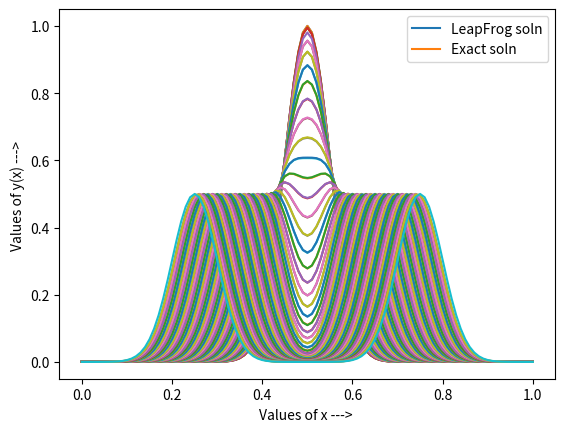

Recreate this plot in Python.
#Q. d^2u/dt^2 = c^2 * d^2u/dx^2, c^2 = 1, u(x,0) = e^(-200(x-0.5)^2) if 0<=x<=1 and 0 otherwise, u(0,t) = 0, u(1,t) = 0, du/dt(x,0) = 0, dx = 0.25,0.10,0.05, r = 0.5
# Leap Frog Scheme / CTCS (Central Time Central Space)


import math
import numpy as np
import matplotlib.pyplot as plt


# Thomas Algo for Block Tridiagonal System
def blockTDMA(a, b, c, d):
    
    n = len(b)
    
    """
    Solution of a linear system of algebraic equations with a
        Block-tri-diagonal matrix of coefficients using the Block-Thomas-algorithm.

    Arguments:
        a(array of 2*2 matrix): an array containing lower diagonal
        b(array of 2*2 matrix): an array containing main diagonal 
        c(array of 2*2 matrix): an array containing lower diagonal
        d(array of 2*2 matrix): right hand side of the system
    Returns:
        x(array of 2*1 matrix): solution array of the system
    """
    
    # elimination
    C_upd = []
    C_upd.append(np.matmul(np.linalg.inv(b[0]), c[0]))
    for i in range(1,n-1):
        C_upd.append(np.matmul(np.linalg.inv(b[i] - np.matmul(a[i],C_upd[i-1])), c[i]))
    
    D_upd = []
    D_upd.append(np.matmul(np.linalg.inv(b[0]), d[0]))
    for i in range(1,n):
        D_upd.append(np.matmul(np.linalg.inv(b[i] - np.matmul(a[i],C_upd[i-1])), d[i]-np.matmul(a[i], D_upd[i-1])))
    
    # back_substitution
    x = []
    x.append(np.array(D_upd[n-1]))
    for i in range(n-2,-1,-1):
        x.insert(0, np.array(D_upd[i] - np.matmul(C_upd[i], x[0])))

    #print(x)
    return x


# Thomas Algorithm for tridiagonal system of equations
def thomas (a, b, c, d):
    
    n = len(b)
    arr = np.zeros(n)
    
    """
    Solution of a linear system of algebraic equations with a
        tri-diagonal matrix of coefficients using the Thomas-algorithm.

    Arguments:
        a(array): an array containing lower diagonal (a[0] is not used)
        b(array): an array containing main diagonal 
        c(array): an array containing lower diagonal (c[-1] is not used)
        d(array): right hand side of the system
    Returns:
        x(array): solution array of the system
    """
    
    # elimination
    for k in range(1,n):
        val  = a[k]/b[k-1]
        b[k] = b[k] - c[k-1]*val
        d[k] = d[k] - d[k-1]*val
        
    # back_substitution
    val = d[n-1]/b[n-1]
    arr[n-1] = val
    for k in range(n-2,-1,-1):
        val = (d[k]-c[k]*val)/b[k]
        arr[k] = val
    
    return arr

def showResult(exact,res,st,h):
    x = []
    print("y at -> ")
    for i in range(len(res)):
        x.append(st+i*h)
        #print("x = ",'%.3f'%(st+i*h)," = ",'%.10f'%(res[i]))
    print()
    
    # Plotting the function
    plt.plot(x, res)
    # plot the exact solution also
    plt.plot(x, exact)
    plt.ylabel( 'Values of y(x) ---> ' )
    plt.xlabel( 'Values of x ---> ' )
    plt.legend(["LeapFrog soln","Exact soln"])
    
    plt.show()



def leapFrog(Y,Yprev,st,h,dt,r,c,t,N):
    
    Y_ = []
    
    # BC at x0
    Y_.append(0)
    for i in range(1,N):
        a = r*r*(Y[i+1] + Y[i-1]) + 2*(1-r*r)*Y[i] - Yprev[i]
        Y_.append(a)
    # BC at xn
    Y_.append(0)
    
    # update the values of Yprev and Y
    for i in range(N+1):
        Yprev[i] = Y[i]
    for i in range(N+1):
        Y[i] = Y_[i]
    
    # the exact solutin is given by (f(x-ct)+f(x+ct))/2
    # in the example,exact soln = ( exp(-200*((x-c*t-0.5)**2)) + exp(-200*((x+c*t-0.5)**2)) )/2
    exact = []
    for i in range(N+1):
        a = ( math.exp(-200*((st+i*h-c*t-0.5)**2)) + math.exp(-200*((st+i*h+c*t-0.5)**2)) )/2
        exact.append(a)
    
    showResult(exact,Y,st,h)
        


# h = grid size in x axis
h = 1/100

# r = c*dt/dx
r = 0.5

# c is the coeff of du/dx in PDE
c = 1

# dt = grid size in t axis
# dt = r*dx/c*c
dt = r*h/c*c

# st -> start point, en -> end point
st = 0
en = 1

# N = number of x-axis points
N = (int)((en - st)/h)


# set the initial values
# u(x,0) = exp(-200*((x-0.5)**2))
Y = []
# here BCs are handeled separately
# BC at x0
Y.append(0)
for i in range(1,N):
    Y.append(math.exp(-200*((st+i*h-0.5)**2)))
# BC at xn
Y.append(0)
print("Time = 0")
showResult(Y,Y,st,h)


# we will have to handle the first time iteration due to the use of n-1 th time stamp
# BC -> du/dx(x,0) = 0
# => Y(-1)j = Y(1)j
Y1 = []
# here BCs are handeled separately
# BC at x0
Y1.append(0)
for i in range(1,N):
    a = r*r*(Y[i+1] + Y[i-1])/2 + (1-r*r)*Y[i]
    Y1.append(a)
# BC at xn
Y1.append(0)
print("Time = ",dt)

# the exact solutin is given by (f(x-ct)+f(x+ct))/2
# in the example,exact soln = ( exp(-200*((x-c*t-0.5)**2)) + exp(-200*((x+c*t-0.5)**2)) )/2
exact = []
for i in range(N+1):
    a = (math.exp(-200*((st+i*h-c*dt-0.5)**2)) + math.exp(-200*((st+i*h+c*dt-0.5)**2)))/2
    exact.append(a)
showResult(exact,Y1,st,h)


iteration_num = 2
# limit sets the number of iterations over time
limit = 50*dt
while(iteration_num*dt < limit):
    iteration_num += 1
    print("Time = ",iteration_num*dt)
    leapFrog(Y1,Y,st,h,dt,r,c,iteration_num*dt,N)